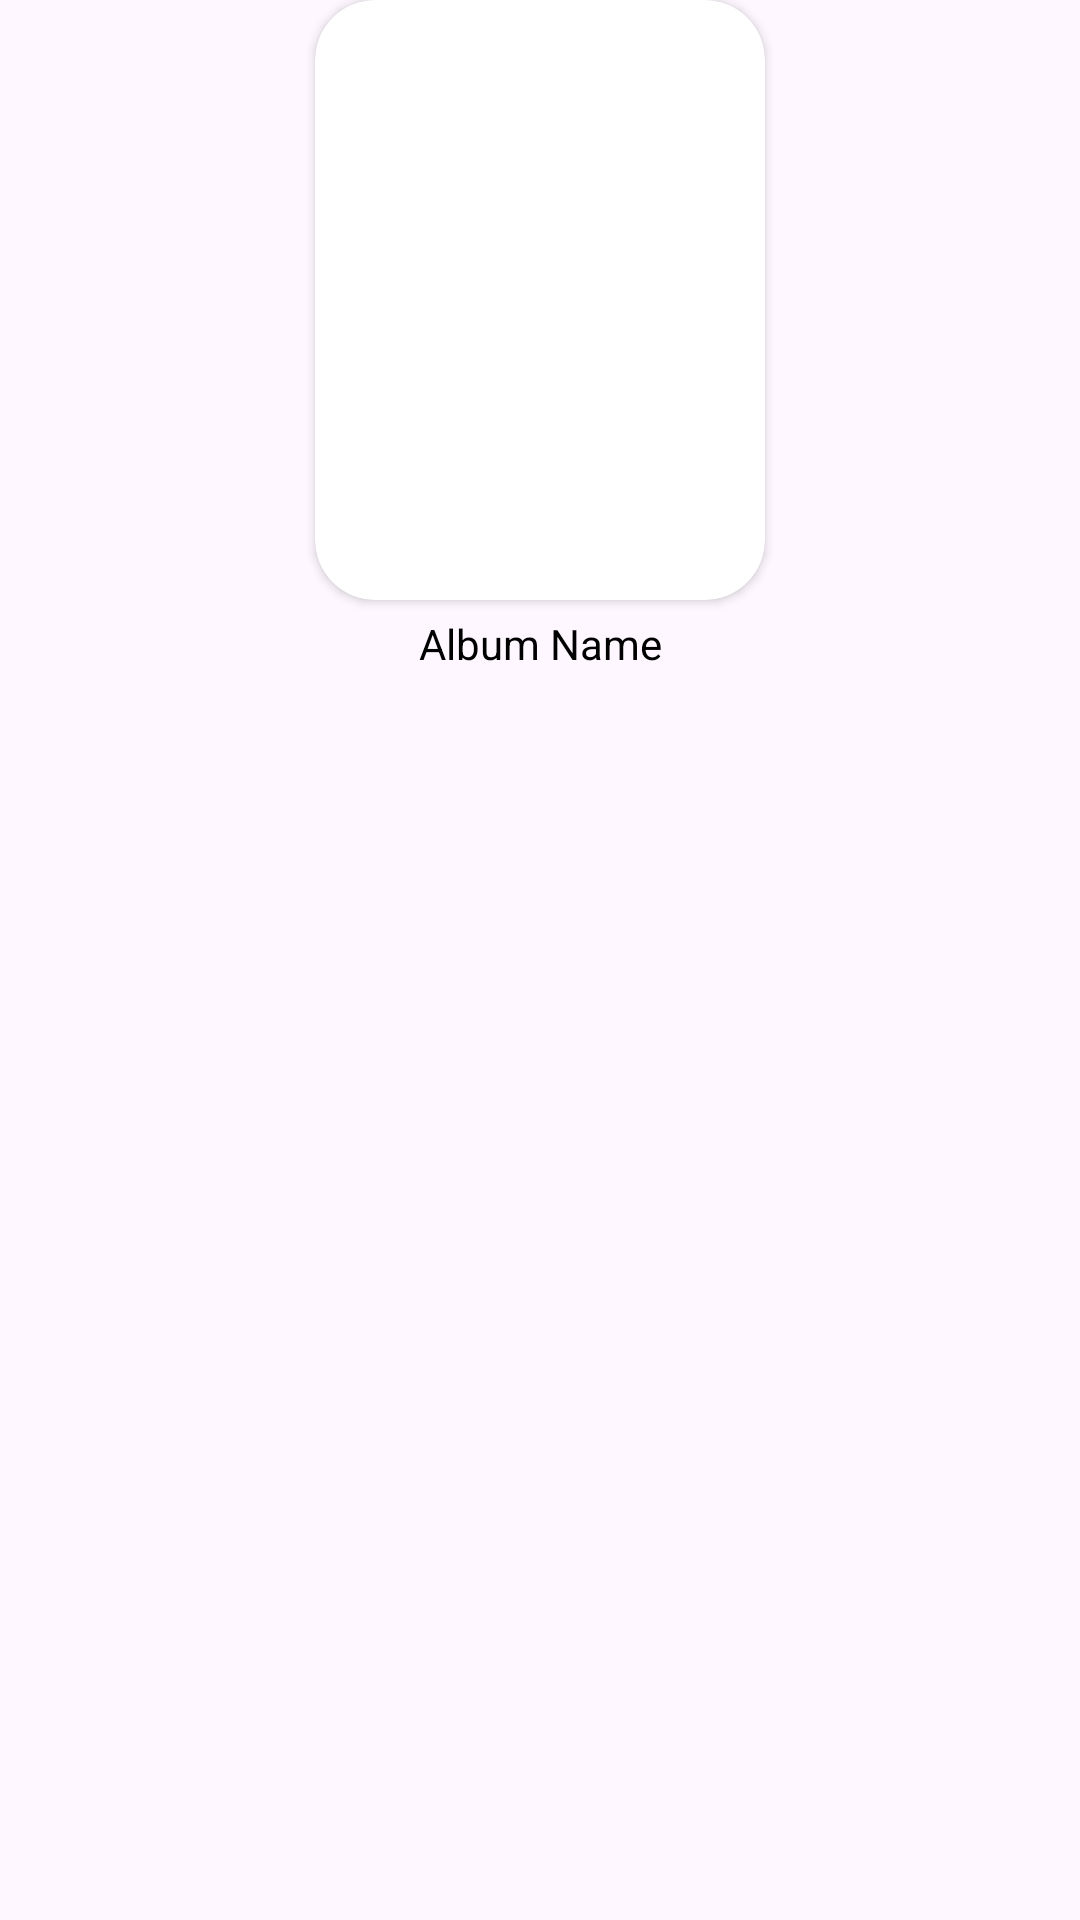

Produce the Android XML layout that renders to this screen, including the resource entries it uses.
<!-- AndroidManifest.xml: application theme Theme.JuiceWrldMusicPlayer -->
<!-- res/layout/album_card.xml -->
<?xml version="1.0" encoding="utf-8"?>
<androidx.constraintlayout.widget.ConstraintLayout xmlns:android="http://schemas.android.com/apk/res/android"
    android:layout_width="150dp"
    android:layout_height="wrap_content"
    android:id="@+id/album"
    android:layout_centerInParent="true"
    android:layout_margin="10dp"
    xmlns:app="http://schemas.android.com/apk/res-auto">
<androidx.cardview.widget.CardView
    android:id="@+id/album_image_card"
    android:layout_width="150dp"
    android:layout_height="200dp"
    app:cardCornerRadius="20dp"
    app:layout_constraintStart_toStartOf="parent"
    app:layout_constraintEnd_toEndOf="parent"
    app:layout_constraintTop_toTopOf="parent"
    >
    <ImageView
        android:id="@+id/album_image"
        android:layout_width="match_parent"
        android:layout_height="match_parent"/>
</androidx.cardview.widget.CardView>
<TextView
    android:id="@+id/album_name"
    android:layout_width="wrap_content"
    android:layout_height="wrap_content"
    app:layout_constraintTop_toBottomOf="@id/album_image_card"
    app:layout_constraintStart_toStartOf="parent"
    app:layout_constraintEnd_toEndOf="parent"
    android:layout_marginTop="5dp"
    android:textColor="@color/black"
    android:maxWidth="125dp"
    android:text="Album Name"/>
</androidx.constraintlayout.widget.ConstraintLayout>
<!-- resources referenced by this layout -->
<resources>
  <color name="black">#FF000000</color>
  <style name="Theme.JuiceWrldMusicPlayer" parent="Base.Theme.JuiceWrldMusicPlayer" />
  <style name="Base.Theme.JuiceWrldMusicPlayer" parent="Theme.Material3.DayNight.NoActionBar">
          
          
      </style>
</resources>
